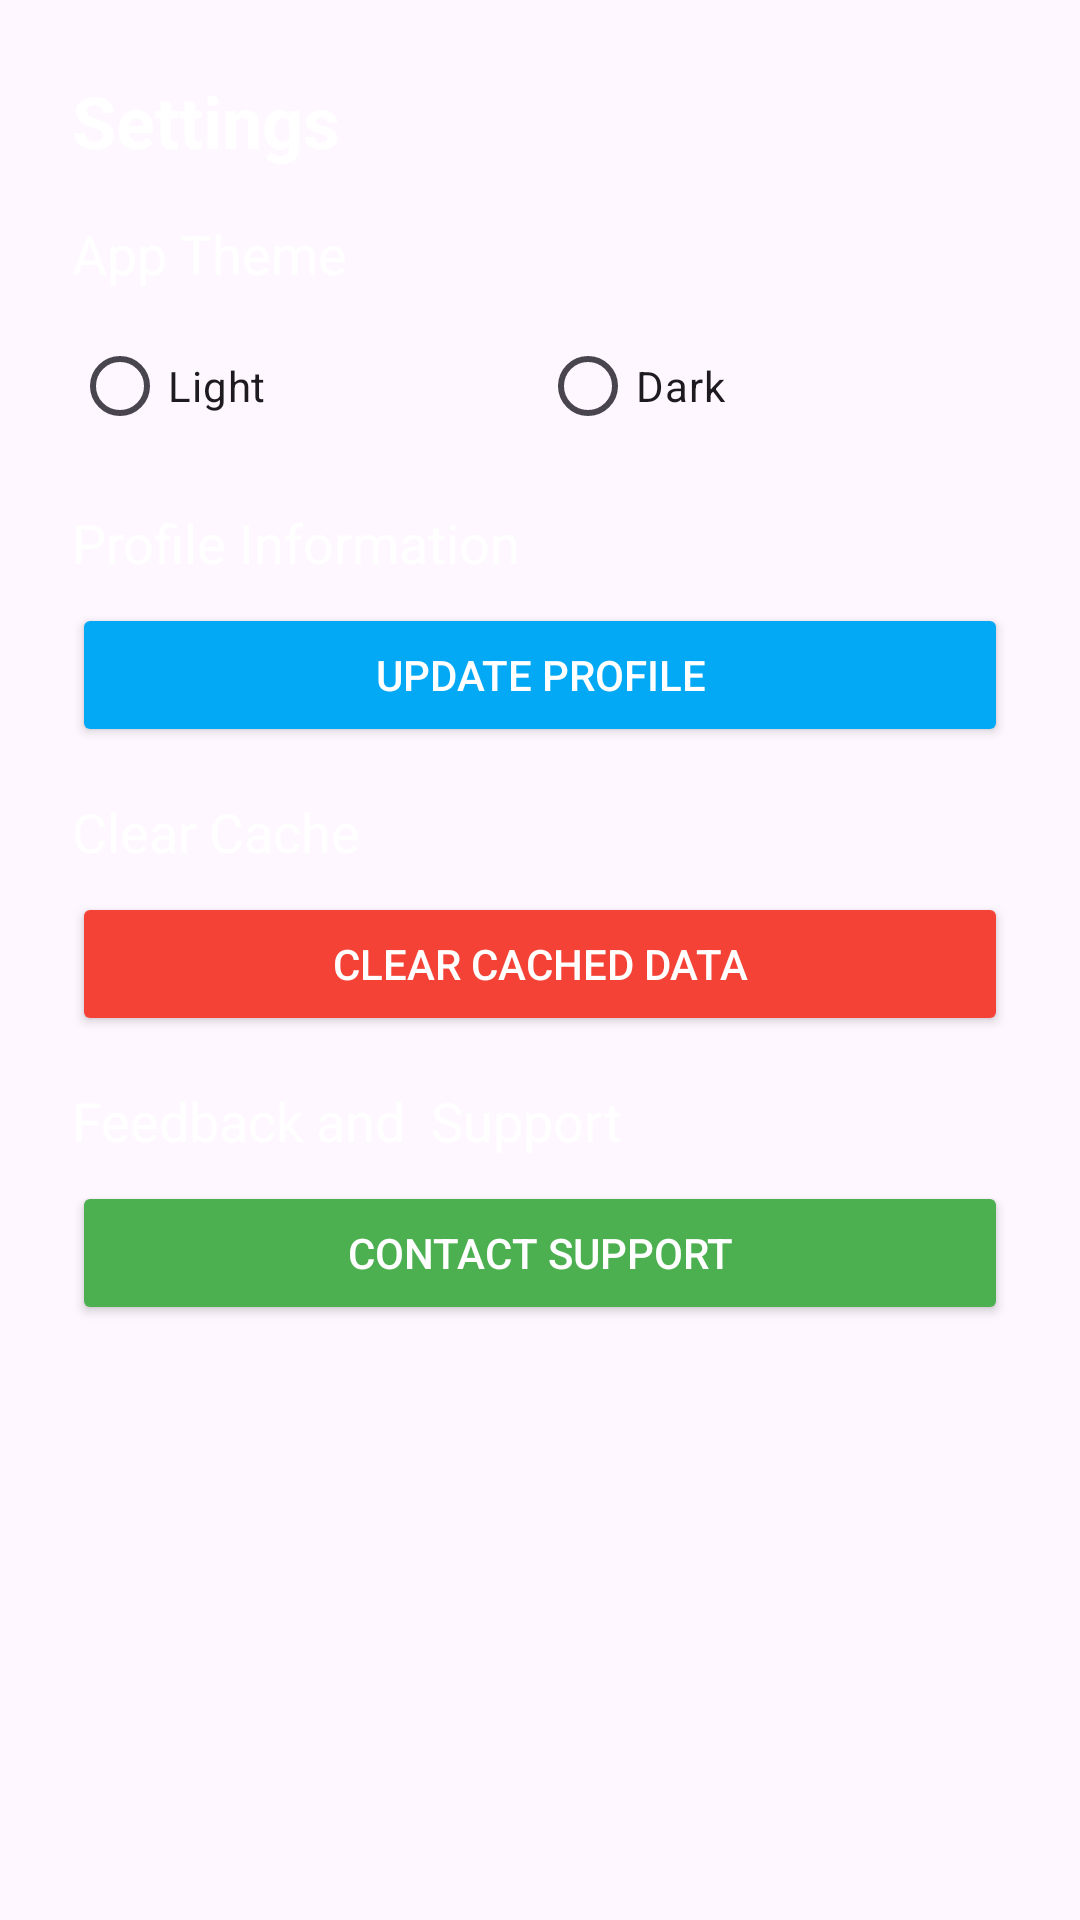

This screen was rendered from an Android layout file. Write that file and the resources it references.
<!-- AndroidManifest.xml: application theme Theme.MIDTERMFINALPROJECT -->
<!-- res/layout/activity_settings.xml -->
<?xml version="1.0" encoding="utf-8"?>
<ScrollView
    xmlns:android="http://schemas.android.com/apk/res/android"
    xmlns:tools="http://schemas.android.com/tools"
    android:layout_width="match_parent"
    android:layout_height="match_parent"
    android:background="@drawable/back"
    android:padding="16dp"
    android:id="@+id/main"
    tools:context=".SettingsActivity">

    <LinearLayout
        android:layout_width="match_parent"
        android:layout_height="wrap_content"
        android:orientation="vertical"
        android:padding="8dp">

        

        

        <TextView
            android:layout_width="wrap_content"
            android:layout_height="wrap_content"
            android:paddingBottom="16dp"
            android:text="Settings"
            android:textColor="#FFFFFF"
            android:textSize="24sp"
            android:textStyle="bold" />

        <TextView
            android:layout_width="wrap_content"
            android:layout_height="wrap_content"
            android:text="App Theme"
            android:textSize="18sp"
            android:textColor="#FFFFFF"
            android:paddingBottom="8dp" />

        <RadioGroup
            android:id="@+id/themeRadioGroup"
            android:layout_width="match_parent"
            android:layout_height="wrap_content"
            android:orientation="horizontal">

            <RadioButton
                android:id="@+id/lightThemeRadio"
                android:layout_width="0dp"
                android:layout_height="wrap_content"
                android:layout_weight="1"
                android:text="Light" />

            <RadioButton
                android:id="@+id/darkThemeRadio"
                android:layout_width="0dp"
                android:layout_height="wrap_content"
                android:layout_weight="1"
                android:text="Dark" />
        </RadioGroup>

        
        <TextView
            android:layout_width="wrap_content"
            android:layout_height="wrap_content"
            android:text="Profile Information"
            android:textSize="18sp"
            android:textColor="#FFFFFF"
            android:paddingTop="16dp"
            android:paddingBottom="8dp" />

        <Button
            android:id="@+id/updateProfileButton"
            android:layout_width="match_parent"
            android:layout_height="wrap_content"
            android:text="Update Profile"
            android:backgroundTint="@color/blue"
            android:textColor="#FFFFFF"
            android:padding="12dp" />

        
        <TextView
            android:layout_width="wrap_content"
            android:layout_height="wrap_content"
            android:text="Clear Cache"
            android:textSize="18sp"
            android:textColor="#FFFFFF"
            android:paddingTop="16dp"
            android:paddingBottom="8dp" />

        <Button
            android:id="@+id/clearCacheButton"
            android:layout_width="match_parent"
            android:layout_height="wrap_content"
            android:text="Clear Cached Data"
            android:backgroundTint="@color/red"
            android:textColor="#FFFFFF"
            android:padding="12dp" />

        
        <TextView
            android:layout_width="wrap_content"
            android:layout_height="wrap_content"
            android:text="Feedback and  Support"
            android:textSize="18sp"
            android:textColor="#FFFFFF"
            android:paddingTop="16dp"
            android:paddingBottom="8dp" />

        <Button
            android:id="@+id/contactSupportButton"
            android:layout_width="match_parent"
            android:layout_height="wrap_content"
            android:text="Contact Support"
            android:backgroundTint="@color/green"
            android:textColor="#FFFFFF"
            android:padding="12dp" />
    </LinearLayout>
</ScrollView>
<!-- resources referenced by this layout -->
<resources>
  <color name="blue">#03A9F4</color>
  <color name="green">#4CAF50</color>
  <color name="red">#F44336</color>
  <style name="Theme.MIDTERMFINALPROJECT" parent="Base.Theme.MIDTERMFINALPROJECT" />
  <style name="Base.Theme.MIDTERMFINALPROJECT" parent="Theme.Material3.DayNight.NoActionBar">
          
          
      </style>
</resources>
